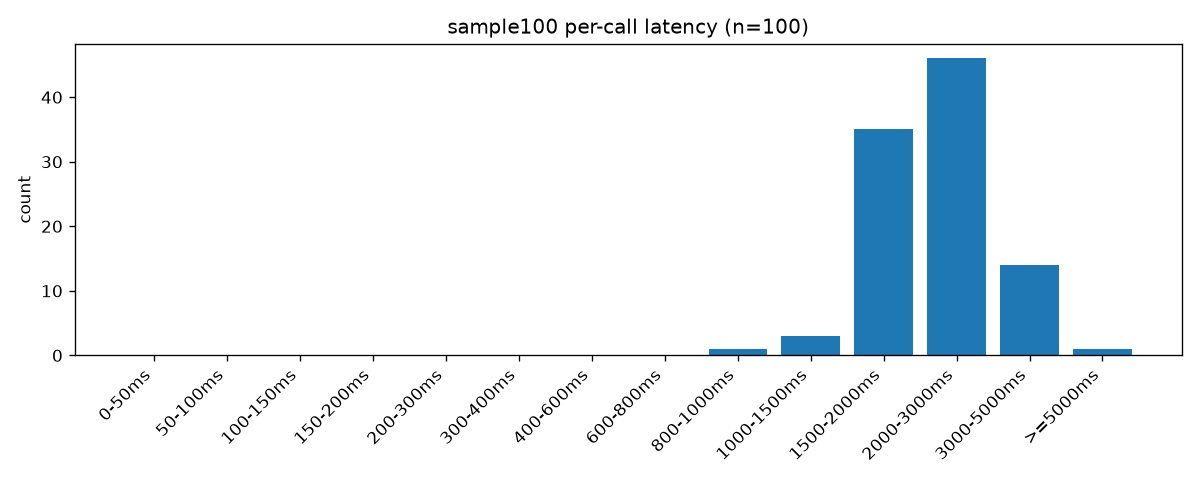

The file beside this chart, header and first rows:
bin, count
0-50ms, 0
50-100ms, 0
100-150ms, 0
150-200ms, 0
200-300ms, 0
300-400ms, 0
400-600ms, 0
600-800ms, 0
800-1000ms, 1
1000-1500ms, 3
1500-2000ms, 35
2000-3000ms, 46
3000-5000ms, 14
>=5000ms, 1
